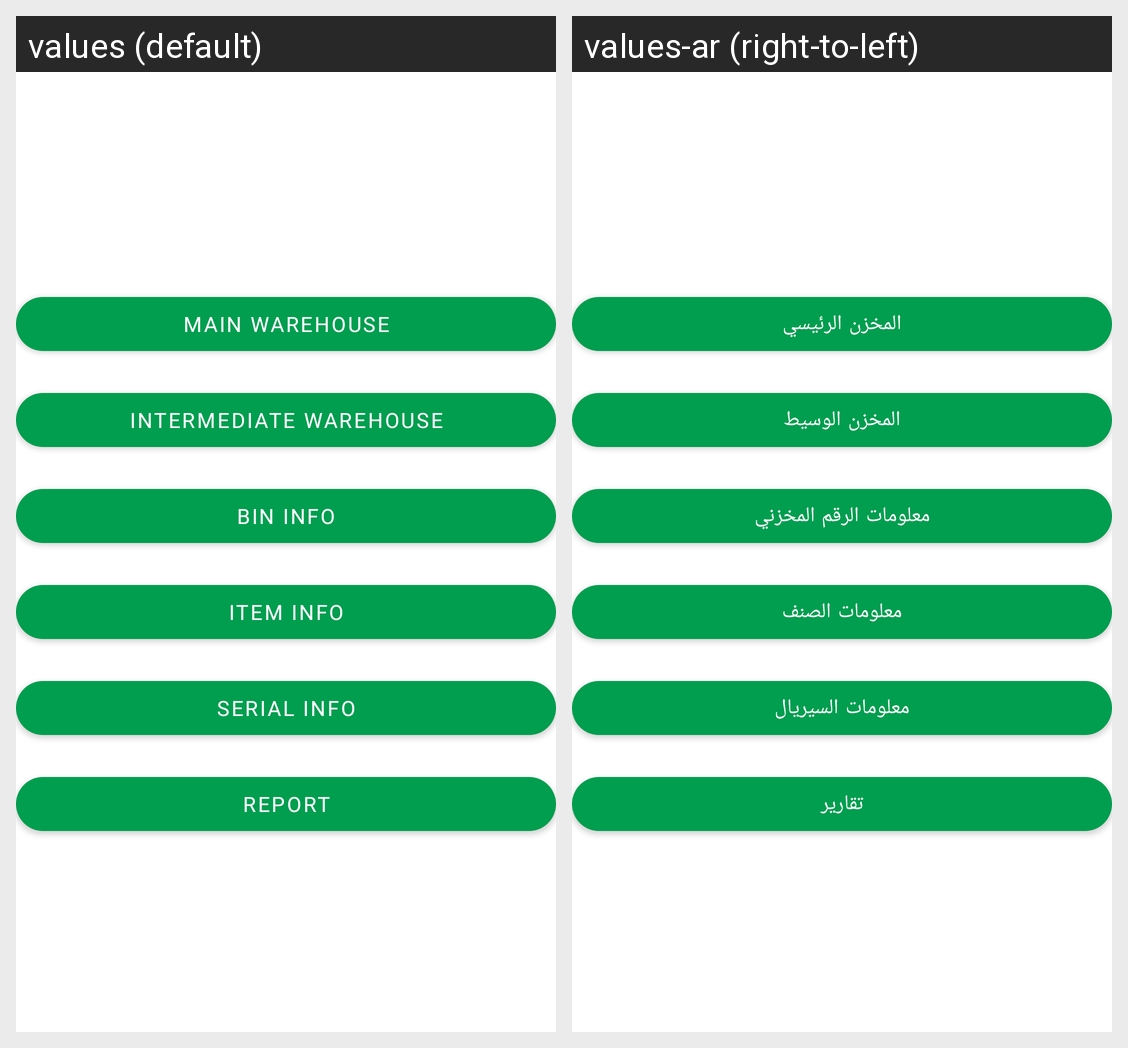

For this localized Android screen grid, give each drawn string resource with its value in every locale shown.
Android screen res/layout/fragment_main_main_menu.xml rendered under 2 locales, left to right: values (default), values-ar (right-to-left). Device: Nexus 5 (rendered at 1080×1920; each locale shown at half size, 540×960, under a caption strip naming it); theme Theme.Schneider.
Strings drawn on this screen, with the default value and each locale's value (text and hints the layout hard-codes, and strings that could not be matched under every locale, appear in the picture but are not listed):

main_warehouse
  values: Main warehouse
  values-ar: المخزن الرئيسي

intermediate_warehouse
  values: Intermediate warehouse
  values-ar: المخزن الوسيط

bin_info
  values: Bin info
  values-ar: معلومات الرقم المخزني

item_info
  values: Item Info
  values-ar: معلومات الصنف

serial_info
  values: Serial info
  values-ar: معلومات السيريال

report
  values: Report
  values-ar: تقارير
